The GitHub repository jshankarc/A-Smartphone-Assistance-for-Blind-Visually-Impaired-using-Deep-Learning contains a labelled image folder "classification" with 3 categories: center, left, right. Examples follow, each with its label.

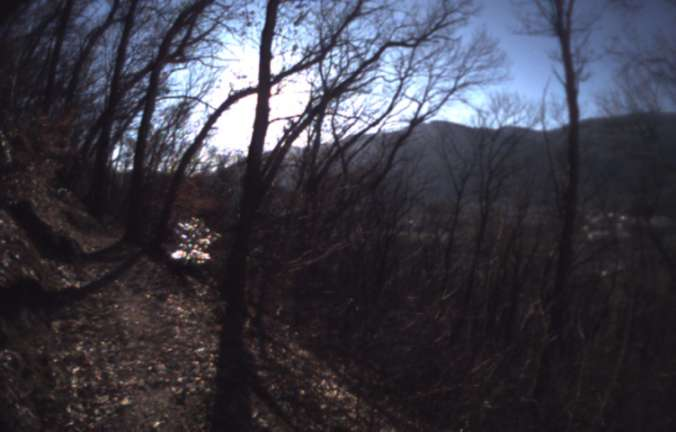
Label: right

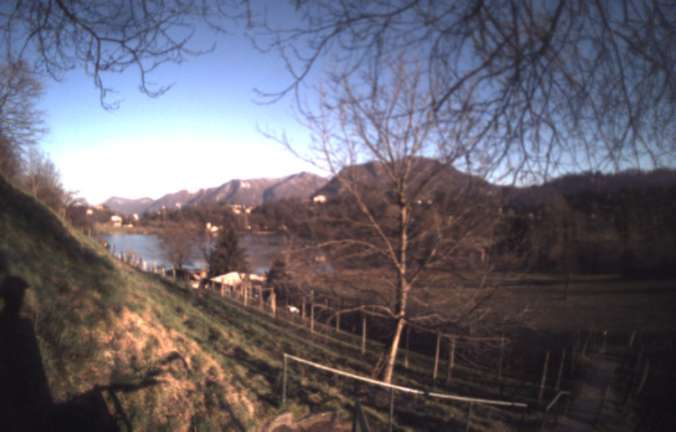
Label: center

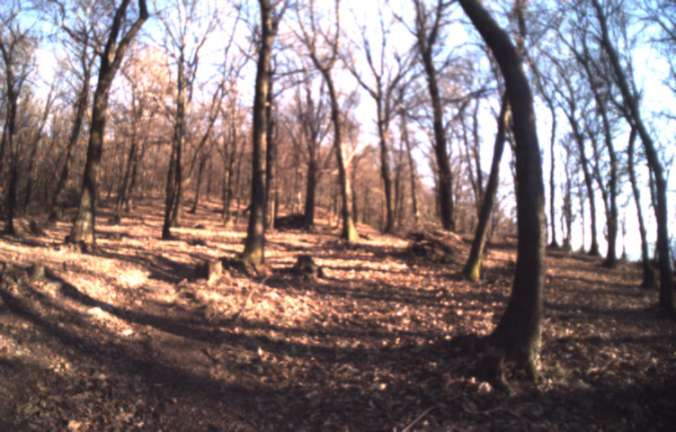
Label: center

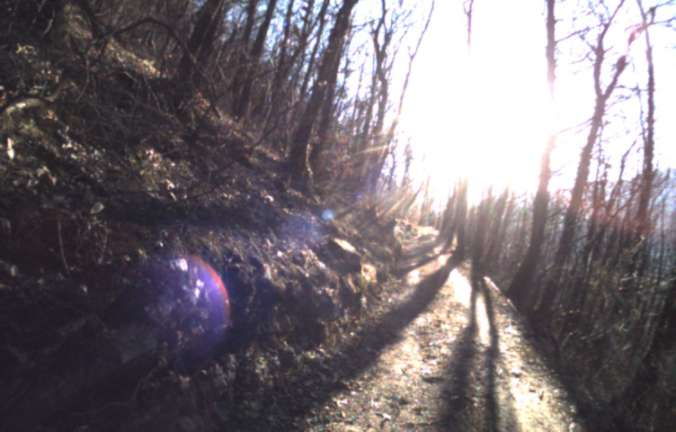
Label: left

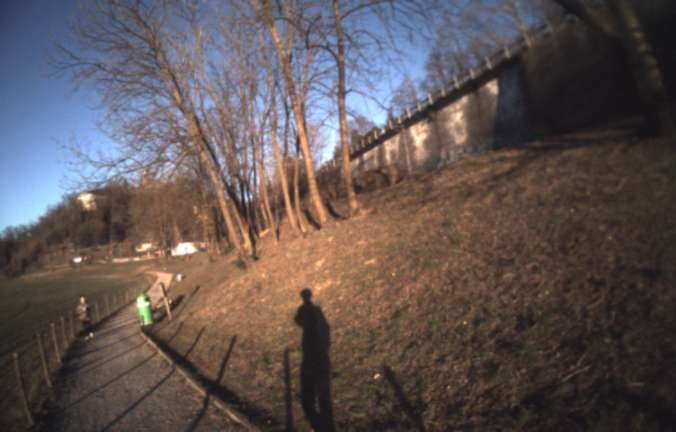
Label: right

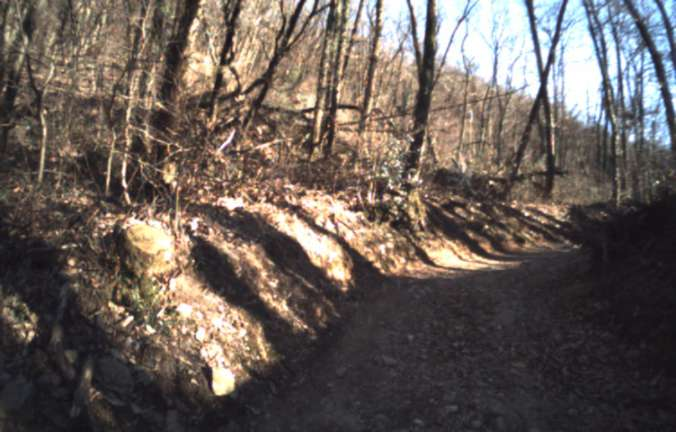
Label: left
